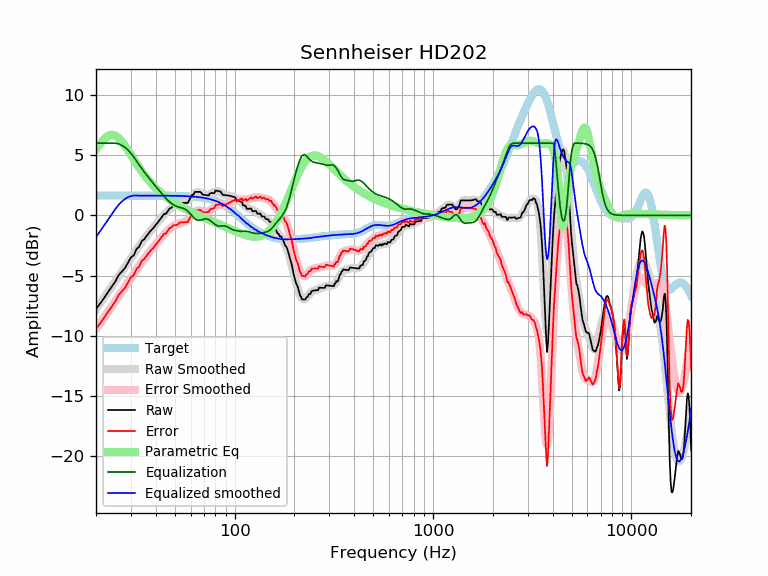

Data behind this chart, as committed beside it:
frequency, raw, error, smoothed, error_smoothed, equalization, parametric_eq, equalized_raw, equalized_smoothed, target
20, -7.77, -9.42, -7.80, -9.45, 6.00, 5.45, -1.77, -1.80, 1.65
21, -7.32, -8.97, -7.30, -8.95, 6.00, 5.95, -1.32, -1.30, 1.65
22, -6.85, -8.50, -6.82, -8.47, 6.00, 6.35, -0.85, -0.82, 1.65
23, -6.37, -8.01, -6.36, -8.01, 6.00, 6.61, -0.37, -0.36, 1.65
24, -5.93, -7.58, -5.91, -7.56, 6.00, 6.70, 0.07, 0.09, 1.65
25, -5.51, -7.16, -5.48, -7.13, 6.00, 6.63, 0.49, 0.52, 1.65
26, -4.97, -6.62, -5.07, -6.72, 5.94, 6.43, 0.97, 0.87, 1.65
27, -4.66, -6.31, -4.67, -6.32, 5.82, 6.14, 1.16, 1.15, 1.65
28, -4.37, -6.02, -4.28, -5.93, 5.65, 5.78, 1.27, 1.36, 1.65
29, -3.92, -5.57, -3.91, -5.56, 5.42, 5.41, 1.50, 1.51, 1.65
30, -3.49, -5.14, -3.55, -5.20, 5.16, 5.02, 1.66, 1.61, 1.65
31, -3.32, -4.97, -3.20, -4.85, 4.85, 4.65, 1.53, 1.65, 1.65
32, -2.80, -4.45, -2.87, -4.52, 4.52, 4.29, 1.72, 1.65, 1.65
33, -2.60, -4.25, -2.55, -4.20, 4.20, 3.96, 1.60, 1.65, 1.65
34, -2.13, -3.78, -2.25, -3.90, 3.90, 3.66, 1.76, 1.65, 1.65
35, -1.98, -3.63, -1.97, -3.62, 3.62, 3.37, 1.63, 1.65, 1.65
36, -1.70, -3.34, -1.70, -3.35, 3.35, 3.11, 1.65, 1.65, 1.65
37, -1.45, -3.09, -1.45, -3.10, 3.10, 2.88, 1.65, 1.64, 1.64
38, -1.21, -2.86, -1.21, -2.86, 2.86, 2.66, 1.65, 1.64, 1.64
39, -1.04, -2.68, -0.99, -2.63, 2.63, 2.46, 1.59, 1.64, 1.64
40, -0.78, -2.42, -0.77, -2.41, 2.41, 2.27, 1.63, 1.64, 1.64
41, -0.58, -2.22, -0.55, -2.19, 2.19, 2.10, 1.61, 1.64, 1.64
42, -0.35, -1.99, -0.35, -1.99, 1.99, 1.95, 1.63, 1.64, 1.64
43, -0.12, -1.76, -0.15, -1.79, 1.79, 1.80, 1.67, 1.64, 1.64
44, 0.11, -1.52, 0.04, -1.60, 1.60, 1.67, 1.71, 1.64, 1.64
45, 0.12, -1.52, 0.21, -1.42, 1.42, 1.54, 1.54, 1.64, 1.64
46, 0.35, -1.29, 0.37, -1.26, 1.26, 1.43, 1.61, 1.64, 1.64
47, 0.58, -1.05, 0.51, -1.12, 1.12, 1.32, 1.70, 1.63, 1.63
48, 0.63, -1.00, 0.63, -1.00, 1.00, 1.21, 1.62, 1.63, 1.63
49, 0.81, -0.82, 0.73, -0.89, 0.89, 1.12, 1.71, 1.63, 1.63
50, 0.81, -0.81, 0.81, -0.81, 0.81, 1.03, 1.63, 1.63, 1.63
51, 0.81, -0.81, 0.87, -0.75, 0.75, 0.94, 1.56, 1.62, 1.62
52, 0.91, -0.71, 0.92, -0.70, 0.70, 0.86, 1.62, 1.62, 1.62
53, 1.04, -0.58, 0.95, -0.66, 0.66, 0.78, 1.70, 1.62, 1.62
54, 1.04, -0.57, 0.98, -0.63, 0.63, 0.71, 1.67, 1.61, 1.61
55, 1.04, -0.57, 1.02, -0.59, 0.59, 0.63, 1.63, 1.61, 1.61
56, 1.04, -0.57, 1.07, -0.53, 0.53, 0.57, 1.57, 1.60, 1.60
57, 1.04, -0.56, 1.14, -0.46, 0.46, 0.50, 1.49, 1.60, 1.60
58, 1.04, -0.55, 1.23, -0.36, 0.36, 0.44, 1.39, 1.59, 1.59
59, 1.26, -0.32, 1.35, -0.24, 0.24, 0.38, 1.50, 1.58, 1.58
60, 1.48, -0.09, 1.48, -0.10, 0.10, 0.32, 1.59, 1.58, 1.58
61, 1.72, 0.15, 1.61, 0.04, -0.04, 0.26, 1.68, 1.57, 1.57
62, 1.72, 0.16, 1.72, 0.17, -0.17, 0.21, 1.55, 1.56, 1.56
63, 1.95, 0.40, 1.82, 0.27, -0.27, 0.16, 1.67, 1.55, 1.55
64, 1.95, 0.41, 1.89, 0.35, -0.35, 0.10, 1.60, 1.54, 1.54
65, 1.95, 0.43, 1.92, 0.40, -0.40, 0.05, 1.56, 1.53, 1.53
66, 1.96, 0.44, 1.92, 0.41, -0.41, 0.00, 1.55, 1.51, 1.51
67, 1.96, 0.45, 1.90, 0.40, -0.40, -0.04, 1.56, 1.50, 1.50
68, 1.86, 0.37, 1.85, 0.37, -0.37, -0.09, 1.49, 1.49, 1.49
69, 1.72, 0.25, 1.80, 0.33, -0.33, -0.14, 1.39, 1.47, 1.47
70, 1.71, 0.25, 1.76, 0.30, -0.30, -0.18, 1.41, 1.45, 1.45
71, 1.69, 0.26, 1.72, 0.29, -0.29, -0.23, 1.41, 1.44, 1.44
72, 1.68, 0.26, 1.70, 0.29, -0.29, -0.27, 1.39, 1.42, 1.42
73, 1.66, 0.27, 1.70, 0.31, -0.31, -0.32, 1.36, 1.40, 1.40
74, 1.65, 0.28, 1.72, 0.35, -0.35, -0.36, 1.30, 1.37, 1.37
75, 1.81, 0.46, 1.76, 0.41, -0.41, -0.40, 1.40, 1.35, 1.35
76, 1.86, 0.54, 1.80, 0.48, -0.48, -0.44, 1.38, 1.32, 1.32
77, 1.86, 0.56, 1.85, 0.55, -0.55, -0.48, 1.30, 1.30, 1.30
78, 1.85, 0.58, 1.90, 0.63, -0.63, -0.52, 1.22, 1.27, 1.27
79, 1.85, 0.61, 1.95, 0.71, -0.71, -0.56, 1.14, 1.24, 1.24
... 553 more rows
